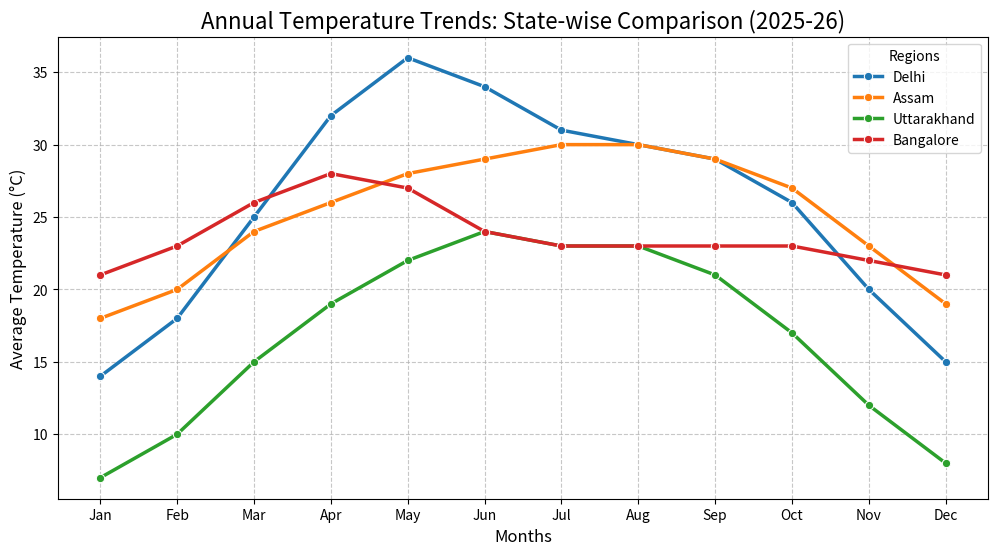

This figure's Python source:
import pandas as pd
import matplotlib.pyplot as plt
import seaborn as sns

# 1. Data Create Karna (Assam, Delhi, Uttarakhand, Bangalore)
data = {
    'Month': ['Jan', 'Feb', 'Mar', 'Apr', 'May', 'Jun', 'Jul', 'Aug', 'Sep', 'Oct', 'Nov', 'Dec'] * 4,
    'State': ['Delhi']*12 + ['Assam']*12 + ['Uttarakhand']*12 + ['Bangalore']*12,
    'Avg_Temp': [
        14, 18, 25, 32, 36, 34, 31, 30, 29, 26, 20, 15, # Delhi (Extreme)
        18, 20, 24, 26, 28, 29, 30, 30, 29, 27, 23, 19, # Assam (Humid)
        7, 10, 15, 19, 22, 24, 23, 23, 21, 17, 12, 8,   # Uttarakhand (Cold)
        21, 23, 26, 28, 27, 24, 23, 23, 23, 23, 22, 21  # Bangalore (Pleasant)
    ]
}

df = pd.DataFrame(data)

# 2. Visualizing the Data (Graph Banana)
plt.figure(figsize=(12, 6))
sns.lineplot(data=df, x='Month', y='Avg_Temp', hue='State', marker='o', linewidth=2.5)

# 3. Styling (Project ko sundar banane ke liye)
plt.title('Annual Temperature Trends: State-wise Comparison (2025-26)', fontsize=16)
plt.xlabel('Months', fontsize=12)
plt.ylabel('Average Temperature (°C)', fontsize=12)
plt.grid(True, linestyle='--', alpha=0.7)
plt.legend(title='Regions')

# Save the plot to show in your project
plt.savefig('weather_analysis_chart.png')
plt.show()

# 4. Simple Insights (Jo tum project file mein likh sakte ho)
print("Analysis Summary:")
for state in df['State'].unique():
    max_t = df[df['State'] == state]['Avg_Temp'].max()
    min_t = df[df['State'] == state]['Avg_Temp'].min()
    print(f"- {state}: Max Temp {max_t}°C, Min Temp {min_t}°C")
